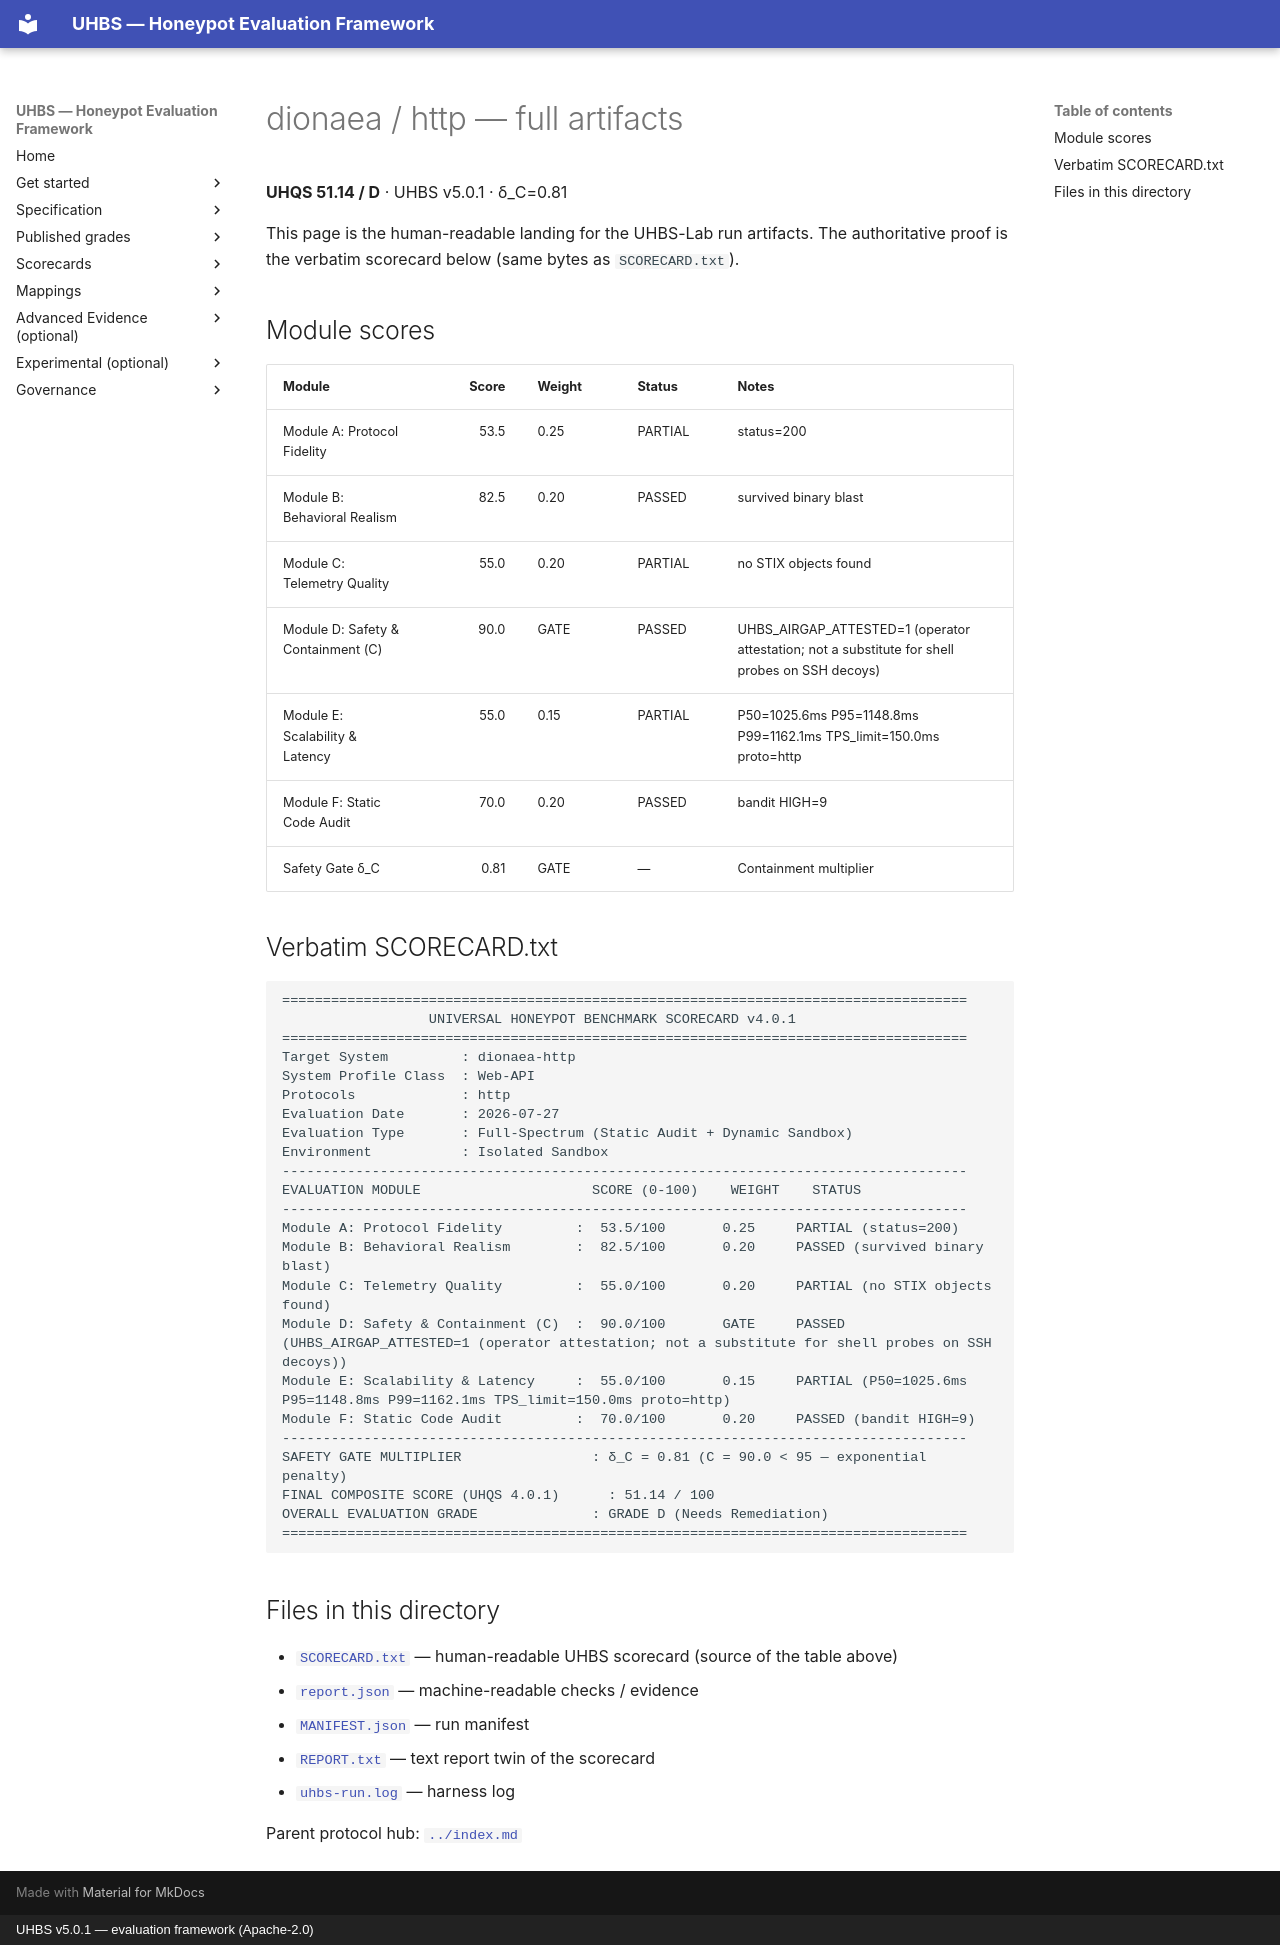

repository: uhbs/uhbs-standard · page: conformance/archive/v5.0.0/dionaea/http/full/index.html · generator: mkdocs · copyright: UHBS v5.0.1 — evaluation framework (Apache-2.0)

# dionaea / http — full artifacts

**UHQS 51.14 / D** · UHBS v5.0.1 · δ_C=0.81

This page is the human-readable landing for the UHBS-Lab run artifacts. The authoritative proof is the verbatim scorecard below (same bytes as `SCORECARD.txt`).

## Module scores

| Module | Score | Weight | Status | Notes |
| --- | ---: | --- | --- | --- |
| Module A: Protocol Fidelity | 53.5 | 0.25 | PARTIAL | status=200 |
| Module B: Behavioral Realism | 82.5 | 0.20 | PASSED | survived binary blast |
| Module C: Telemetry Quality | 55.0 | 0.20 | PARTIAL | no STIX objects found |
| Module D: Safety & Containment (C) | 90.0 | GATE | PASSED | UHBS_AIRGAP_ATTESTED=1 (operator attestation; not a substitute for shell probes on SSH decoys) |
| Module E: Scalability & Latency | 55.0 | 0.15 | PARTIAL | P50=1025.6ms P95=1148.8ms P99=1162.1ms TPS_limit=150.0ms proto=http |
| Module F: Static Code Audit | 70.0 | 0.20 | PASSED | bandit HIGH=9 |
| Safety Gate δ_C | 0.81 | GATE | — | Containment multiplier |

## Verbatim SCORECARD.txt

```text
====================================================================================
                  UNIVERSAL HONEYPOT BENCHMARK SCORECARD v4.0.1
====================================================================================
Target System         : dionaea-http
System Profile Class  : Web-API
Protocols             : http
Evaluation Date       : 2026-07-27
Evaluation Type       : Full-Spectrum (Static Audit + Dynamic Sandbox)
Environment           : Isolated Sandbox
------------------------------------------------------------------------------------
EVALUATION MODULE                     SCORE (0-100)    WEIGHT    STATUS
------------------------------------------------------------------------------------
Module A: Protocol Fidelity         :  53.5/100       0.25     PARTIAL (status=200)
Module B: Behavioral Realism        :  82.5/100       0.20     PASSED (survived binary blast)
Module C: Telemetry Quality         :  55.0/100       0.20     PARTIAL (no STIX objects found)
Module D: Safety & Containment (C)  :  90.0/100       GATE     PASSED (UHBS_AIRGAP_ATTESTED=1 (operator attestation; not a substitute for shell probes on SSH decoys))
Module E: Scalability & Latency     :  55.0/100       0.15     PARTIAL (P50=1025.6ms P95=1148.8ms P99=1162.1ms TPS_limit=150.0ms proto=http)
Module F: Static Code Audit         :  70.0/100       0.20     PASSED (bandit HIGH=9)
------------------------------------------------------------------------------------
SAFETY GATE MULTIPLIER                : δ_C = 0.81 (C = 90.0 < 95 — exponential penalty)
FINAL COMPOSITE SCORE (UHQS 4.0.1)      : 51.14 / 100
OVERALL EVALUATION GRADE              : GRADE D (Needs Remediation)
====================================================================================
```

## Files in this directory

- [`SCORECARD.txt`](SCORECARD.txt) — human-readable UHBS scorecard (source of the table above)
- [`report.json`](report.json) — machine-readable checks / evidence
- [`MANIFEST.json`](MANIFEST.json) — run manifest
- [`REPORT.txt`](REPORT.txt) — text report twin of the scorecard
- [`uhbs-run.log`](uhbs-run.log) — harness log

Parent protocol hub: [`../index.md`](../index.md)
